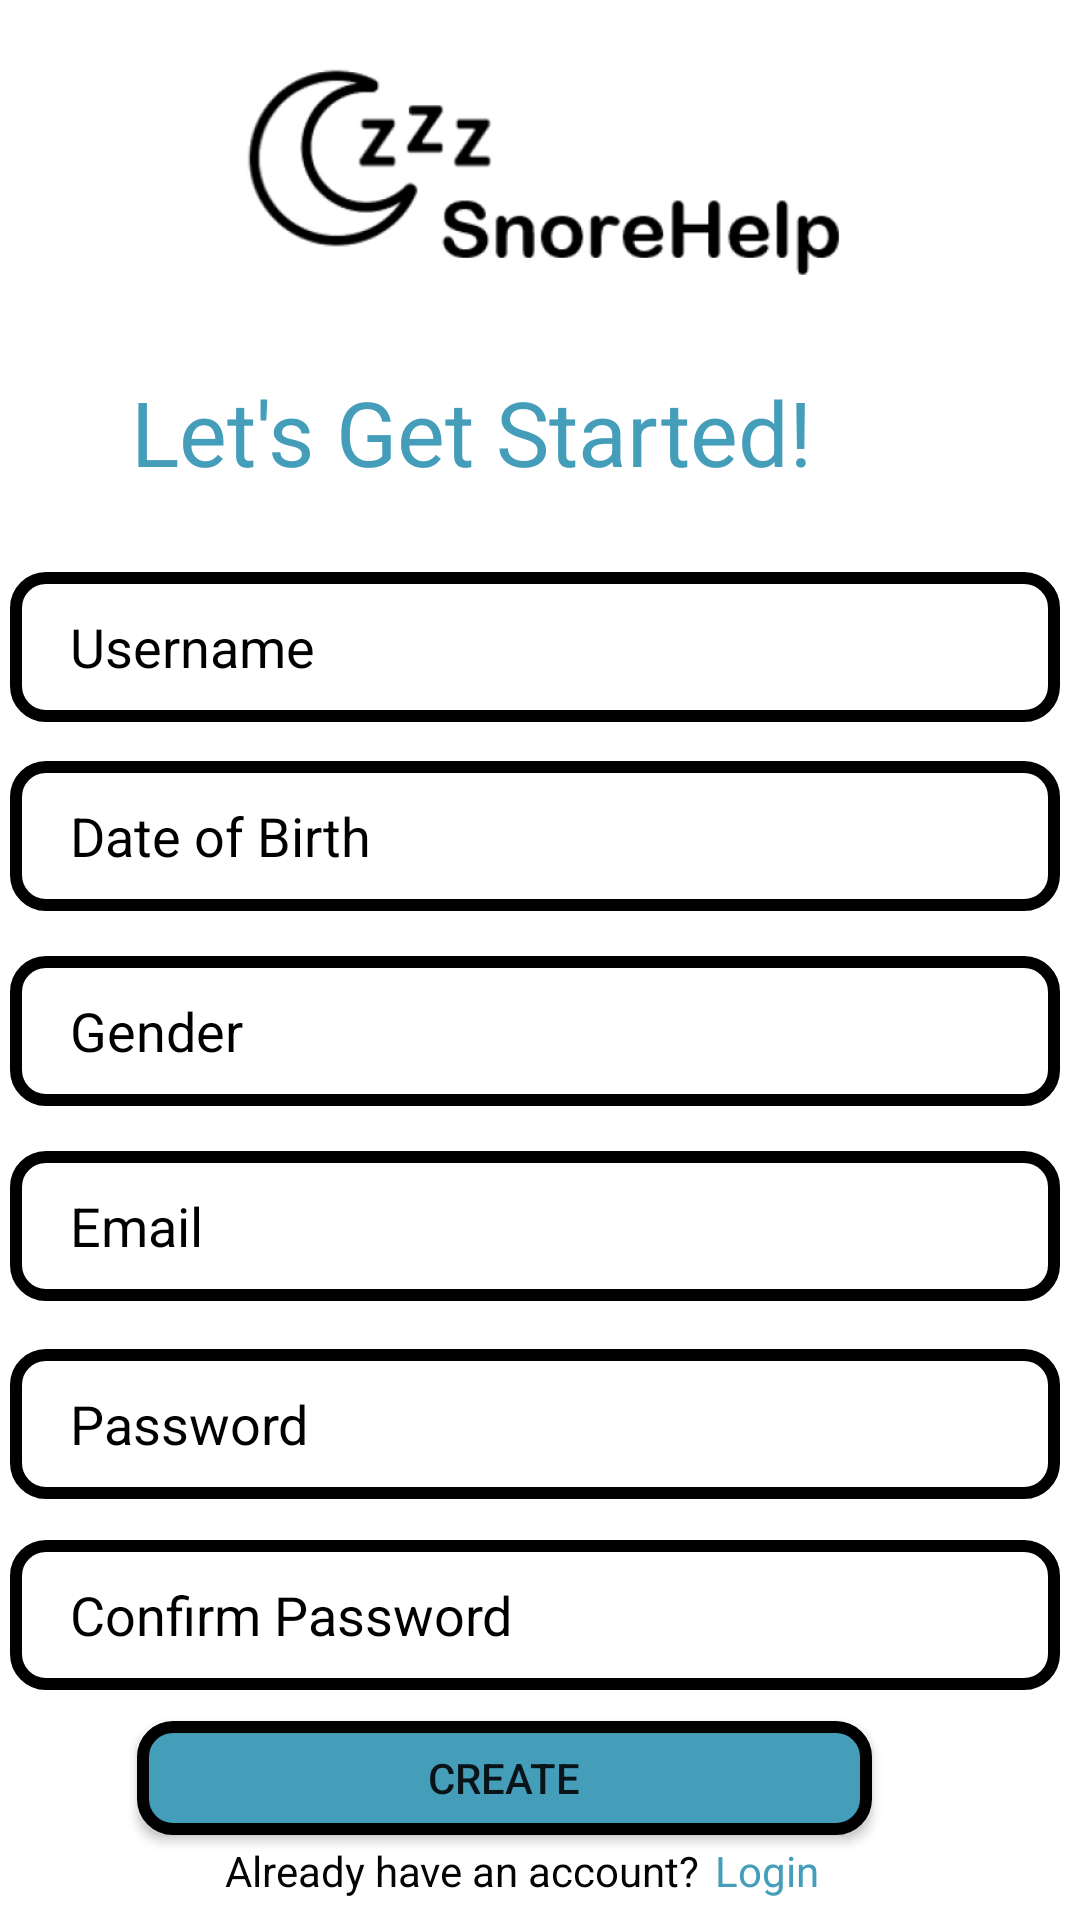

The Android layout XML behind this screen, and the referenced resources:
<!-- AndroidManifest.xml: application theme Theme.SnoreHelp -->
<!-- res/layout/activity_signup.xml -->
<?xml version="1.0" encoding="utf-8"?>
<androidx.constraintlayout.widget.ConstraintLayout xmlns:android="http://schemas.android.com/apk/res/android"
    xmlns:app="http://schemas.android.com/apk/res-auto"
    xmlns:tools="http://schemas.android.com/tools"
    android:layout_width="match_parent"
    android:layout_height="match_parent"
    tools:context=".SignupActivity"
    android:background="@color/white">


    <ImageView
        android:id="@+id/imageView3"
        android:layout_width="339dp"
        android:layout_height="101dp"
        android:src="@drawable/logo"
        app:layout_constraintBottom_toBottomOf="parent"
        app:layout_constraintEnd_toEndOf="parent"
        app:layout_constraintHorizontal_bias="0.569"
        app:layout_constraintStart_toStartOf="parent"
        app:layout_constraintTop_toTopOf="parent"
        app:layout_constraintVertical_bias="0.007" />


    <TextView
        android:layout_width="272dp"
        android:layout_height="48dp"
        android:text="Let's Get Started!"
        android:textColor="#449DB9"
        android:textSize="30sp"
        app:layout_constraintBottom_toBottomOf="parent"
        app:layout_constraintEnd_toEndOf="parent"
        app:layout_constraintHorizontal_bias="0.497"
        app:layout_constraintStart_toStartOf="parent"
        app:layout_constraintTop_toTopOf="parent"
        app:layout_constraintVertical_bias="0.209" />

    <EditText
        android:id="@+id/spname"
        android:layout_width="350dp"
        android:layout_height="50dp"
        android:background="@drawable/outline"
        android:hint="Username"
        android:textColor="@color/black"
        android:textColorHint="@color/black"
        android:paddingLeft="20dp"
        app:layout_constraintBottom_toBottomOf="parent"
        app:layout_constraintEnd_toEndOf="parent"
        app:layout_constraintHorizontal_bias="0.337"
        app:layout_constraintStart_toStartOf="parent"
        app:layout_constraintTop_toTopOf="parent"
        app:layout_constraintVertical_bias="0.323" />

    <EditText
        android:id="@+id/spdob"
        android:layout_width="350dp"
        android:layout_height="50dp"
        android:background="@drawable/outline"
        android:hint="Date of Birth"
        android:paddingLeft="20dp"
        android:textColor="@color/black"
        android:textColorHint="@color/black"
        app:layout_constraintBottom_toBottomOf="parent"
        app:layout_constraintEnd_toEndOf="parent"
        app:layout_constraintHorizontal_bias="0.33"
        app:layout_constraintStart_toStartOf="parent"
        app:layout_constraintTop_toTopOf="parent"
        app:layout_constraintVertical_bias="0.43" />

    <EditText
        android:id="@+id/spgender"
        android:layout_width="350dp"
        android:layout_height="50dp"
        android:background="@drawable/outline"
        android:hint="Gender"
        android:paddingLeft="20dp"
        android:textColor="@color/black"
        android:textColorHint="@color/black"
        app:layout_constraintBottom_toBottomOf="parent"
        app:layout_constraintEnd_toEndOf="parent"
        app:layout_constraintHorizontal_bias="0.33"
        app:layout_constraintStart_toStartOf="parent"
        app:layout_constraintTop_toTopOf="parent"
        app:layout_constraintVertical_bias="0.53999996" />

    <EditText
        android:id="@+id/spemail"
        android:layout_width="350dp"
        android:layout_height="50dp"
        android:background="@drawable/outline"
        android:hint="Email"
        android:paddingLeft="20dp"
        android:textColor="@color/black"
        android:inputType="textEmailAddress"
        android:textColorHint="@color/black"
        app:layout_constraintBottom_toBottomOf="parent"
        app:layout_constraintEnd_toEndOf="parent"
        app:layout_constraintHorizontal_bias="0.33"
        app:layout_constraintStart_toStartOf="parent"
        app:layout_constraintTop_toTopOf="parent"
        app:layout_constraintVertical_bias="0.65" />

    <EditText
        android:id="@+id/sppass"
        android:layout_width="350dp"
        android:layout_height="50dp"
        android:background="@drawable/outline"
        android:hint="Password"
        android:paddingLeft="20dp"
        android:textColor="@color/black"
        android:inputType="textPassword"
        android:textColorHint="@color/black"
        app:layout_constraintBottom_toBottomOf="parent"
        app:layout_constraintEnd_toEndOf="parent"
        app:layout_constraintHorizontal_bias="0.33"
        app:layout_constraintStart_toStartOf="parent"
        app:layout_constraintTop_toTopOf="parent"
        app:layout_constraintVertical_bias="0.762" />

    <EditText
        android:id="@+id/sprepass"
        android:layout_width="350dp"
        android:layout_height="50dp"
        android:background="@drawable/outline"
        android:inputType="textPassword"
        android:hint="Confirm Password"
        android:paddingLeft="20dp"
        android:textColor="@color/black"
        android:textColorHint="@color/black"
        app:layout_constraintBottom_toBottomOf="parent"
        app:layout_constraintEnd_toEndOf="parent"
        app:layout_constraintHorizontal_bias="0.33"
        app:layout_constraintStart_toStartOf="parent"
        app:layout_constraintTop_toTopOf="parent"
        app:layout_constraintVertical_bias="0.87" />

    <Button
        android:id="@+id/spsigin"
        android:layout_width="245dp"
        android:layout_height="38dp"
        android:text="CREATE"
        android:background="@drawable/button"
        app:layout_constraintBottom_toBottomOf="parent"
        app:layout_constraintEnd_toEndOf="parent"
        app:layout_constraintHorizontal_bias="0.397"
        app:layout_constraintStart_toStartOf="parent"
        app:layout_constraintTop_toTopOf="parent"
        app:layout_constraintVertical_bias="0.953" />

    <LinearLayout
        android:layout_width="match_parent"
        android:layout_height="20dp"
        android:layout_marginLeft="75dp"
        android:layout_marginTop="10dp"
        app:layout_constraintBottom_toBottomOf="parent"
        app:layout_constraintEnd_toEndOf="parent"
        app:layout_constraintHorizontal_bias="0.55"
        app:layout_constraintStart_toStartOf="parent"
        app:layout_constraintTop_toTopOf="parent"
        app:layout_constraintVertical_bias="0.99">

        <TextView
            android:layout_width="wrap_content"
            android:layout_height="20dp"
            android:text="Already have an account?"
            android:textColor="#040404" />

        <TextView
            android:layout_width="wrap_content"
            android:textColor="#449DB9"
            android:paddingLeft="5dp"
            android:layout_height="20dp"
            android:onClick="btnLoginClicked"
            android:text="Login"
            />

    </LinearLayout>

</androidx.constraintlayout.widget.ConstraintLayout>
<!-- resources referenced by this layout -->
<resources>
  <!-- drawable button (drawable) -->
  <?xml version="1.0" encoding="utf-8"?>
  <shape
      android:shape="rectangle"
      xmlns:android="http://schemas.android.com/apk/res/android">
      <solid
          android:color="#449DB9"/>
      <corners
          android:radius="10dp"/>
      <stroke
          android:width="4dp"
          android:color="@color/black"/>
  
  
  </shape>
  <!-- drawable logo: png bitmap (drawable, 27377 bytes) -->
  <!-- drawable outline (drawable) -->
  <?xml version="1.0" encoding="utf-8"?>
  <shape
      android:shape="rectangle"
      xmlns:android="http://schemas.android.com/apk/res/android">
      <corners
          android:radius="10dp"/>
      <stroke
          android:width="4dp"
          android:color="@color/black"/>
  
  </shape>
  <style name="Theme.SnoreHelp" parent="Theme.AppCompat.DayNight.DarkActionBar">
          
          <item name="colorPrimary">@color/purple_500</item>
          <item name="colorPrimaryVariant">@color/purple_700</item>
          <item name="colorOnPrimary">@color/white</item>
          
          <item name="colorSecondary">@color/teal_200</item>
          <item name="colorSecondaryVariant">@color/teal_700</item>
          <item name="colorOnSecondary">@color/black</item>
          
          <item name="android:statusBarColor" tools:targetApi="l">?attr/colorPrimaryVariant</item>
          
      </style>
      //heme.MaterialComponents.DayNight.DarkActionBar
  <!-- not gathered from this repository: default colours our renderer supplied (Android Studio template values) -->
  <color name="purple_500">#FF6200EE</color>
  <color name="purple_700">#FF3700B3</color>
  <color name="teal_200">#FF03DAC5</color>
  <color name="teal_700">#FF018786</color>
  <color name="black">#FF000000</color>
  <color name="white">#FFFFFFFF</color>
</resources>
